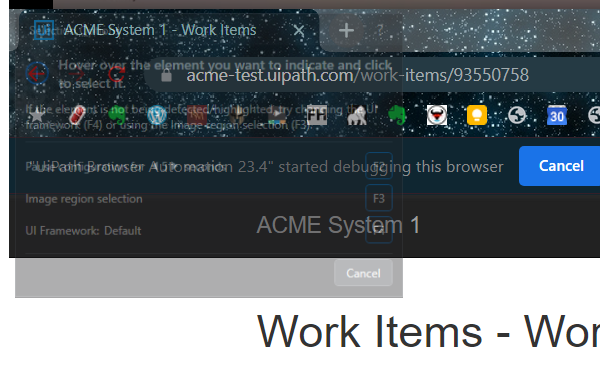
Task: Robotic Enterprise Framework1
Workflow: System1_UpdateWorkItem

Step 1: Attach Browser - Work Item Detail in window 'ACME System 1 - Work Items' (chrome.exe)

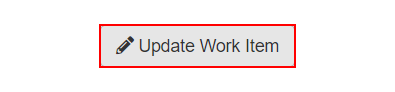
Step 2: click on the button 'Update Work Item'

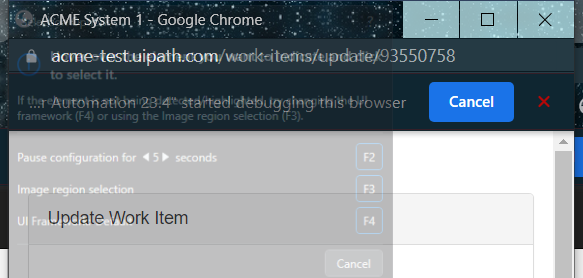
Step 3: Attach Browser - Pop Up Dialog in window 'ACME System 1' (chrome.exe)

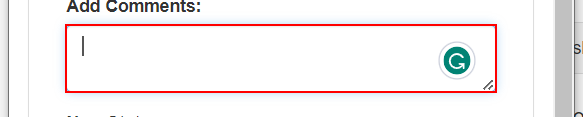
Step 4: type [in_Comment] into the text box

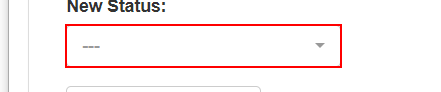
Step 5: select [in_Status] in the drop-down

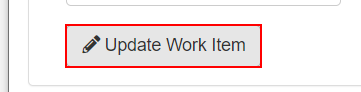
Step 6: click on the button

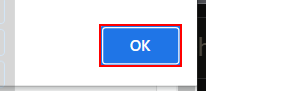
Step 7: click on the push button in window 'ACME System 1 - Google Chrome' (chrome.exe)

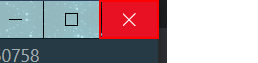
Step 8: click on the push button 'Close' in window 'ACME System 1 - Google Chrome' (chrome.exe)
